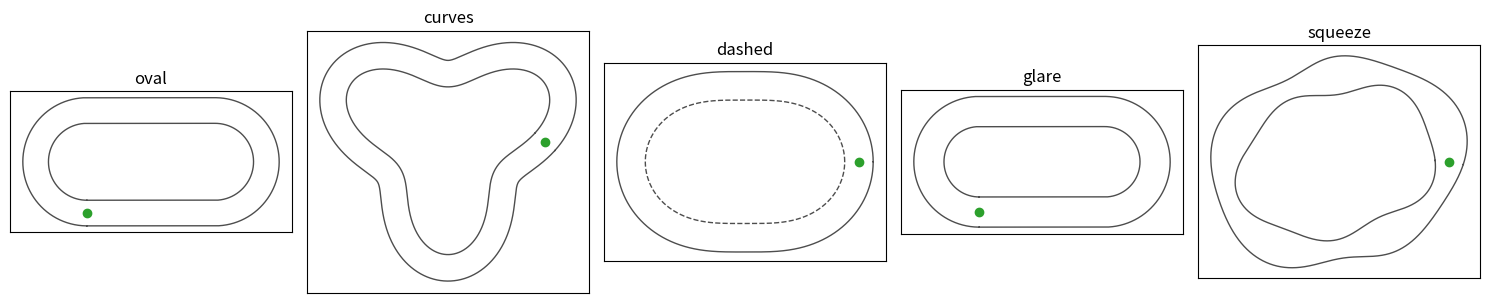
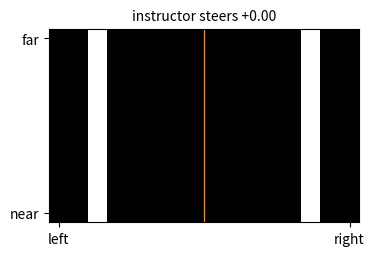

Python code for these plots, in order: (Note: this script raises an exception after producing the figures.)
# Load the tools for this lab. numpy does the math, matplotlib draws the
# pictures, scipy finds the nearest point of the lane quickly.

import numpy as np
import matplotlib.pyplot as plt
from scipy.spatial import cKDTree

print("Ready.")

# @title The world: lanes and tracks (run it, no need to read it)

LANE_WIDTH = 0.6     # meters between the two painted lines
LINE_WIDTH = 0.07    # width of one painted line
SPEED = 0.5          # the robot always drives at 0.5 m/s
DT = 0.05            # one simulation step is 50 ms
MAX_STEER = 3.0      # steering limit in rad/s, positive turns left


class Track:
    def __init__(self, name, centerline, width=LANE_WIDTH, dashed=False, glare=0.0):
        self.name = name
        self.xy = centerline
        self.width = np.zeros(len(centerline)) + width
        self.dashed = dashed
        self.glare = glare

        # Direction of the lane, and the "left" direction, at every point
        step = np.roll(centerline, -1, axis=0) - centerline
        seg = np.linalg.norm(step, axis=1)
        self.tangent = step / seg[:, None]
        self.normal = np.stack([-self.tangent[:, 1], self.tangent[:, 0]], axis=1)

        # Distance along the lane, and a fast nearest point lookup
        self.s = np.concatenate([[0.0], np.cumsum(seg)[:-1]])
        self.length = seg.sum()
        self.tree = cKDTree(centerline)

    def locate(self, points):
        # Nearest lane point for each point, and the signed distance from
        # the lane center (positive means left of the center)
        _, i = self.tree.query(points)
        offset = np.einsum("ij,ij->i", points - self.xy[i], self.normal[i])
        return i, offset


def stadium(straight, radius, n=3000):
    # Two straights joined by two half circles, driven counterclockwise
    arc = np.pi * radius
    half = straight / 2
    s = np.linspace(0, 2 * straight + 2 * arc, n, endpoint=False)
    pts = np.zeros((n, 2))

    a = s < straight
    pts[a] = np.stack([s[a] - half, np.full(a.sum(), -radius)], axis=1)

    b = (s >= straight) & (s < straight + arc)
    ang = -np.pi / 2 + (s[b] - straight) / radius
    pts[b] = np.stack([half + radius * np.cos(ang), radius * np.sin(ang)], axis=1)

    c = (s >= straight + arc) & (s < 2 * straight + arc)
    pts[c] = np.stack([half - (s[c] - straight - arc), np.full(c.sum(), radius)], axis=1)

    d = s >= 2 * straight + arc
    ang = np.pi / 2 + (s[d] - 2 * straight - arc) / radius
    pts[d] = np.stack([-half + radius * np.cos(ang), radius * np.sin(ang)], axis=1)

    return pts


def wavy_loop(radius, wiggle, lobes, phase=0.0, n=3000):
    # A closed loop whose radius goes in and out, giving left and right bends
    phi = np.linspace(0, 2 * np.pi, n, endpoint=False)
    r = radius * (1 + wiggle * np.sin(lobes * phi + phase))
    return np.stack([r * np.cos(phi), r * np.sin(phi)], axis=1)


phi = np.linspace(0, 2 * np.pi, 3000, endpoint=False)

TRACKS = {
    "oval":    Track("oval", stadium(3.0, 1.2)),
    "curves":  Track("curves", wavy_loop(2.2, 0.30, 3)),
    "dashed":  Track("dashed", wavy_loop(2.0, 0.20, 2, np.pi / 2), dashed=True),
    "glare":   Track("glare", stadium(2.5, 1.0), glare=0.08),
    "squeeze": Track("squeeze", wavy_loop(2.1, 0.15, 2, 1.0), width=LANE_WIDTH + 0.2 * np.sin(5 * phi)),
}

print("Tracks:", ", ".join(TRACKS))

# @title The robot and its camera (run it, no need to read it)

ROWS, COLS = 10, 16

# Where every camera pixel looks, in meters, measured from the robot.
# FORWARD: how far ahead (top row is far, bottom row is near).
# LATERAL: how far to the left (left columns are positive).
FORWARD = np.repeat(np.linspace(1.0, 0.1, ROWS)[:, None], COLS, axis=1)
LATERAL = np.repeat(np.linspace(0.4, -0.4, COLS)[None, :], ROWS, axis=0)

MOUNT = {"shift": 0.0, "yaw": 0.0, "wiring": None}   # how the camera sits on the robot


def camera(track, x, y, heading, rng=None):
    # Where each pixel really looks relative to the robot
    c, s = np.cos(MOUNT["yaw"]), np.sin(MOUNT["yaw"])
    fwd = c * FORWARD - s * LATERAL
    left = s * FORWARD + c * LATERAL + MOUNT["shift"]

    # ... and where that is in the world
    c, s = np.cos(heading), np.sin(heading)
    px = x + c * fwd - s * left
    py = y + s * fwd + c * left
    i, offset = track.locate(np.stack([px.ravel(), py.ravel()], axis=1))

    # A pixel is white if it lands on one of the two painted lines
    half = track.width[i] / 2
    on_left = np.abs(offset - half) < LINE_WIDTH / 2
    on_right = np.abs(offset + half) < LINE_WIDTH / 2
    if track.dashed:
        on_left &= (track.s[i] % 0.45) < 0.30
    image = (on_left | on_right).astype(float).reshape(ROWS, COLS)

    # Sun glare: random white pixels
    if track.glare > 0 and rng is not None:
        image = np.maximum(image, rng.random(image.shape) < track.glare)

    # A wrongly plugged cable delivers the pixels in a different order
    if MOUNT["wiring"] is not None:
        image = image.ravel()[MOUNT["wiring"]].reshape(ROWS, COLS)

    return image


def pose_on_track(track, at_m=0.0, offset=0.0, heading=0.0):
    # A robot pose: at_m meters along the lane, offset meters left of the
    # center, heading radians turned left relative to the lane
    i = min(np.searchsorted(track.s, at_m % track.length), len(track.xy) - 1)
    x, y = track.xy[i] + offset * track.normal[i]
    lane_heading = np.arctan2(track.tangent[i, 1], track.tangent[i, 0])
    return x, y, lane_heading + heading


def instructor(track, x, y, heading, lookahead=0.6):
    # A driver who knows exactly where the lane is. It aims at the lane
    # center 0.6 m ahead and steers along a circle that hits that point.
    i, _ = track.locate(np.array([[x, y]]))
    j = (i[0] + int(lookahead / track.length * len(track.xy))) % len(track.xy)

    dx, dy = track.xy[j] - (x, y)
    ahead = np.cos(heading) * dx + np.sin(heading) * dy
    left = -np.sin(heading) * dx + np.cos(heading) * dy

    return 2 * SPEED * left / (ahead ** 2 + left ** 2)


def drive(driver, track_name, seed=0):
    # Drive one lap. The driver only ever sees the camera image.
    track = TRACKS[track_name]
    rng = np.random.default_rng(seed)
    x, y, heading = pose_on_track(track)
    last, _ = track.locate(np.array([[x, y]]))
    last = last[0]

    progress, offsets, path = 0.0, [], [(x, y)]
    status, image = "too slow", None
    n = len(track.xy)

    for _ in range(int(2 * track.length / SPEED / DT)):
        # Look, decide, move
        image = camera(track, x, y, heading, rng)
        steer = float(np.clip(driver(image), -MAX_STEER, MAX_STEER))
        x += SPEED * np.cos(heading) * DT
        y += SPEED * np.sin(heading) * DT
        heading += steer * DT
        path.append((x, y))

        # Measure progress along the lane and distance from its center
        i, offset = track.locate(np.array([[x, y]]))
        i, offset = i[0], offset[0]
        progress += ((i - last + n // 2) % n - n // 2) * track.length / n
        last = i
        offsets.append(abs(offset))

        if abs(offset) > track.width[i] / 2:
            status = "left the lane"
            break
        if progress >= track.length:
            status = "lap complete"
            break

    return {
        "status": status,
        "percent": float(np.clip(100 * progress / track.length, 0, 100)),
        "cm_from_center": 100 * float(np.mean(offsets)),
        "path": np.array(path),
        "last_image": image,
    }


def record_demonstrations(track_names=None, laps=2, wobble=2.4, seed=0):
    # The instructor drives every track. Its own steering wobbles on purpose,
    # so the data also shows how to recover from mistakes. We store every
    # camera image and the steering the instructor wanted at that moment.
    # wobble sets how strongly its hands shake, 0 is a perfect driver.
    rng = np.random.default_rng(seed)
    images, steering = [], []

    for name in track_names or TRACKS:
        track = TRACKS[name]
        for _ in range(laps):
            x, y, heading = pose_on_track(track, rng.random() * track.length)
            shake = 0.0

            for _ in range(int(track.length / SPEED / DT)):
                images.append(camera(track, x, y, heading, rng).ravel())
                wanted = instructor(track, x, y, heading)
                steering.append(wanted)

                shake = 0.9 * shake + 0.1 * rng.normal(0, wobble)
                steer = np.clip(wanted + shake, -MAX_STEER, MAX_STEER)
                x += SPEED * np.cos(heading) * DT
                y += SPEED * np.sin(heading) * DT
                heading += steer * DT

                # Too far off? Put the robot back on the center line.
                i, offset = track.locate(np.array([[x, y]]))
                if abs(offset[0]) > 0.45 * track.width[i[0]]:
                    x, y, heading = pose_on_track(track, track.s[i[0]])

    return np.array(images), np.array(steering)


print("Camera:", ROWS, "rows x", COLS, "columns")

# @title Tools to look at things (run it, no need to read it)

def draw_track(ax, track):
    for side in (1, -1):
        edge = track.xy + side * (track.width[:, None] / 2) * track.normal
        style = "--" if (track.dashed and side == 1) else "-"
        ax.plot(*np.vstack([edge, edge[:1]]).T, style, color="0.3", lw=1)
    ax.set_aspect("equal")
    ax.set_xticks([])
    ax.set_yticks([])


def draw_image(ax, image, title=""):
    ax.imshow(image, cmap="gray", vmin=0, vmax=1)
    ax.axvline(COLS / 2 - 0.5, color="tab:orange", lw=1)
    ax.set_xticks([0, COLS - 1], ["left", "right"])
    ax.set_yticks([0, ROWS - 1], ["far", "near"])
    ax.set_title(title, fontsize=10)


def show_tracks():
    fig, axes = plt.subplots(1, len(TRACKS), figsize=(15, 3.2))
    for ax, track in zip(axes, TRACKS.values()):
        draw_track(ax, track)
        ax.plot(*track.xy[0], "o", color="tab:green")
        ax.set_title(track.name)
    plt.tight_layout()
    plt.show()


def look(offset_cm=0, heading_deg=0, track="oval", at_m=1.0, driver=None):
    # Park the robot somewhere and look through its camera
    t = TRACKS[track]
    x, y, heading = pose_on_track(t, at_m, offset_cm / 100, np.radians(heading_deg))
    image = camera(t, x, y, heading, np.random.default_rng(0))

    title = f"instructor steers {instructor(t, x, y, heading):+.2f}"
    if driver is not None:
        title += f",  you steer {driver(image):+.2f}"

    fig, ax = plt.subplots(figsize=(4, 2.8))
    draw_image(ax, image, title)
    plt.show()
    return image


def show_drive(driver, track_name):
    # Drive one lap and show the path, and the last camera image
    result = drive(driver, track_name)

    fig, axes = plt.subplots(1, 2, figsize=(10, 3.6), gridspec_kw={"width_ratios": [1.6, 1]})
    draw_track(axes[0], TRACKS[track_name])
    axes[0].plot(*result["path"].T, color="tab:red", lw=1.5)
    axes[0].plot(*result["path"][-1], "x", color="tab:red", ms=12, mew=3)
    axes[0].set_title(f"{track_name}: {result['status']} ({result['percent']:.0f}%)")
    draw_image(axes[1], result["last_image"], "last camera image")
    plt.tight_layout()
    plt.show()


def show_maps(maps):
    # Red pixels push the steering left, blue pixels push it right. The
    # color scale ignores a few extreme pixels so the pattern stays visible.
    fig, axes = plt.subplots(1, len(maps), figsize=(4.2 * len(maps), 2.8))
    for ax, (name, weights) in zip(np.atleast_1d(axes), maps.items()):
        top = np.percentile(np.abs(weights), 95) or 1.0
        ax.imshow(weights, cmap="RdBu_r", vmin=-top, vmax=top)
        ax.axvline(COLS / 2 - 0.5, color="0.5", lw=1)
        ax.set_xticks([0, COLS - 1], ["left", "right"])
        ax.set_yticks([0, ROWS - 1], ["far", "near"])
        ax.set_title(name, fontsize=10)
    plt.tight_layout()
    plt.show()


show_tracks()

# The robot in the center of the lane, pointing along it.

image = look(offset_cm=0, heading_deg=0)

# Exercise 1. Fill in the TODO. image and weights are both numpy arrays
# of shape (ROWS, COLS). Useful pieces: a * b multiplies two arrays element
# by element, np.sum(a) adds up all elements of an array.

def steer_from_map(image, weights):
    # TODO: multiply every pixel by its weight and add everything up
    steering = 0.0
    return steering

# Run this cell to check your function.

test_image = np.zeros((ROWS, COLS))
test_image[9, 2] = 1
test_image[5, 12] = 1

test_weights = np.zeros((ROWS, COLS))
test_weights[9, 2] = 0.5
test_weights[5, 12] = -2.0
test_weights[0, 0] = 7.0

assert abs(steer_from_map(test_image, test_weights) - (-1.5)) < 1e-9, "expected 0.5 - 2.0 = -1.5"
assert steer_from_map(np.zeros((ROWS, COLS)), test_weights) == 0, "a black image should give zero"

print("All checks passed. Pixels times weights.")

# Solution for Exercise 1.

def steer_from_map(image, weights):
    return float(np.sum(image * weights))

# Turn a weight map into a driver: a function from image to steering.
# Nothing to change here.

def map_driver(weights):
    return lambda image: steer_from_map(image, weights)

# Your playground. Change the numbers and rerun.

image = look(offset_cm=10, heading_deg=0)

# Your answers.
#
# 1.
# 2.
# 3.
# 4.

# Exercise 3. Fill in the TODO with a weight map of shape (ROWS, COLS).

my_map = np.zeros((ROWS, COLS))   # TODO

# Run this cell to check your map.

def steer_at(offset_cm, heading_deg):
    t = TRACKS["oval"]
    x, y, heading = pose_on_track(t, 1.0, offset_cm / 100, np.radians(heading_deg))
    return steer_from_map(camera(t, x, y, heading), my_map)


assert abs(steer_at(0, 0)) < 0.05, "a centered robot should barely steer"
assert steer_at(10, 0) < -0.05, "drifted left: it should steer right (negative)"
assert steer_at(-10, 0) > 0.05, "drifted right: it should steer left (positive)"
assert steer_at(0, 15) < -0.05, "turned left: it should steer right (negative)"

print("All checks passed. Now drive it.")

# Drive one lap of the oval. The red line is the path, the cross marks
# where the run ended. Tune my_map until the lap is complete.

show_drive(map_driver(my_map), "oval")

# Solution for Exercise 3. Each pixel pulls the steering toward its own
# side, as strongly as it is far from the middle. Added up over all white
# pixels, this points to the average position of the lines, which is the
# lane center. The factor 2.0 is the gain: how hard to steer.

my_map = 2.0 * LATERAL

show_maps({"Exercise 3 solution": my_map})
show_drive(map_driver(my_map), "oval")

# The challenge scorer. The same driver always gets exactly the same
# score, so improvements are real. Nothing to change here.

def evaluate(driver):
    total = 0.0
    print(f"{'track':10}{'result':24}{'cm from center':>15}")

    for name in TRACKS:
        r = drive(driver, name)
        if r["status"] == "lap complete":
            total += r["cm_from_center"]
            print(f"{name:10}{'lap complete':24}{r['cm_from_center']:>15.1f}")
        else:
            total += 30
            result = f"{r['status']} at {r['percent']:.0f}%"
            print(f"{name:10}{result:24}{'30 (penalty)':>15}")

    score = total / len(TRACKS)
    print(f"\nscore: {score:.1f}")
    return score


score = evaluate(map_driver(2.0 * LATERAL))

# A robot that drifted 15 cm to the left and is turned 10 degrees left.
# Only the left line is in view, and it slants across the picture.

image = look(offset_cm=15, heading_deg=10)

# Element by element math, then add everything up
print("sum of image * LATERAL:  ", np.sum(image * LATERAL))
print("white pixels:            ", image.sum())

# Slicing: image[rows, columns], and ':' means "all of them"
near = image[7:, :]                  # the three nearest rows
left_half = image[:, :COLS // 2]     # the eight left columns
print("white pixels, near rows: ", near.sum())
print("white pixels, left half: ", left_half.sum())

# Masks: True/False arrays that select pixels
print("white pixels left of center:", image[LATERAL > 0].sum())

# np.where(condition, a, b) takes a where the condition is True, else b.
# np.sign gives +1 for positive numbers and -1 for negative ones.
side = np.where(LATERAL > 0, 1.0, -1.0)
print("np.where and np.sign agree:", np.all(side == np.sign(LATERAL)))

# np.nonzero: which columns are white in one row
cols = np.nonzero(image[ROWS - 1])[0]
print("nearest row, white columns:", cols, " at", LATERAL[ROWS - 1, cols], "m")

# A loop over the rows works too
for r in range(ROWS):
    cols = np.nonzero(image[r])[0]
    if len(cols) > 0:
        print(f"row {r}: white pixels {len(cols)}, average position {LATERAL[r, cols].mean():+.2f} m")

# Challenge 1. Your driver. Start from your map and improve it.

def my_driver(image):
    return steer_from_map(image, my_map)


score = evaluate(my_driver)

# Your debugging playground.

show_drive(my_driver, "curves")

# Sample solution: every white pixel votes for a lane center 30 cm to its
# inner side. A pixel left of the middle says "the center is 30 cm to my
# right", so its weight is LATERAL - 0.3. Right of the middle: LATERAL + 0.3.

sample_map = 2.0 * (LATERAL - 0.3 * np.sign(LATERAL))


def sample_driver(image):
    return steer_from_map(image, sample_map)


show_maps({"sample solution": sample_map})
score = evaluate(sample_driver)

# Record the instructor. This takes a few seconds.

X, y = record_demonstrations()

print("X:", X.shape, "  one row per camera image")
print("y:", y.shape, "  one steering command per image")

# Exercise 4. Fill in the TODO.

def learn_map(X, y):
    # TODO: find the weights w that make X @ w as close to y as possible
    w = np.zeros(X.shape[1])
    return w.reshape(ROWS, COLS)

# Run this cell to check your learner.

learned_map = learn_map(X, y)
error = np.sqrt(np.mean((X @ learned_map.ravel() - y) ** 2))

assert learned_map.shape == (ROWS, COLS), "the map should have shape (ROWS, COLS)"
assert error < 0.4, f"predictions are far from the instructor, error {error:.2f}"

print(f"All checks passed. Average steering error: {error:.2f} rad/s")

# Solution for Exercise 4.

def learn_map(X, y):
    w = np.linalg.lstsq(X, y, rcond=None)[0]
    return w.reshape(ROWS, COLS)

# Learn a map from the recordings and run the challenge with it.

learned_map = learn_map(X, y)
score = evaluate(map_driver(learned_map))

# Painted by people on the left, learned from examples on the right.
# Red pixels push the steering left, blue pixels push it right.

show_maps({
    "Exercise 3 solution": my_map,
    "sample solution": sample_map,
    "learned": learned_map,
})

# A second recording, only for testing. The learner never sees it.

X_test, y_test = record_demonstrations(seed=1)


def steering_error(weights, X, y):
    # How far the map's steering is from the instructor's, on average
    return np.sqrt(np.mean((X @ weights.ravel() - y) ** 2))


print("Test images:", len(y_test))

# Learn from only n of the recorded images. Change n and rerun.

n = 5000

picked = np.random.default_rng(1).permutation(len(y))[:n]
small_map = learn_map(X[picked], y[picked])

print(f"learned from {len(picked)} images")
print(f"error on the images it learned from: {steering_error(small_map, X[picked], y[picked]):.2f}")
print(f"error on images it has never seen:   {steering_error(small_map, X_test, y_test):.2f}\n")

score = evaluate(map_driver(small_map))

# Challenge 2. Your recording. Change the three settings and rerun.

X_mine, y_mine = record_demonstrations(
    track_names=["oval"],
    laps=2,
    wobble=0.0,
)

my_learned_map = learn_map(X_mine, y_mine)

print(f"{len(y_mine)} images, error on them: {steering_error(my_learned_map, X_mine, y_mine):.2f}\n")
score = evaluate(map_driver(my_learned_map))

# Your debugging playground.

show_drive(map_driver(my_learned_map), "curves")

# Sample solution: all five tracks, and an instructor whose hands shake
# only a little. The robot gets to see every kind of road, and it sees
# what the lane looks like from slightly wrong places, together with the
# steering that brings it back. With a large wobble the recording fills up
# with situations far from the lane center, and one map has to fit them all.

X_sample, y_sample = record_demonstrations(
    track_names=["oval", "curves", "dashed", "glare", "squeeze"],
    laps=2,
    wobble=1.0,
)

sample_learned_map = learn_map(X_sample, y_sample)
score = evaluate(map_driver(sample_learned_map))

# @title Switch robots (run it, no peeking at the numbers)

def use_new_robot():
    MOUNT.update(shift=0.12, yaw=-0.15, wiring=None)
    print("Now driving the new robot.")


def use_third_robot():
    MOUNT.update(shift=0.0, yaw=0.0, wiring=np.random.default_rng(71).permutation(ROWS * COLS))
    print("Now driving the third robot.")


def use_old_robot():
    MOUNT.update(shift=0.0, yaw=0.0, wiring=None)
    print("Now driving the old robot.")


use_new_robot()

print("\nYour Challenge 1 driver:")
evaluate(my_driver)

print("\nThe learned map from Part 3:")
score = evaluate(map_driver(learned_map))

# What does the new camera see when the robot is perfectly centered?

image = look(offset_cm=0, heading_deg=0)

# Record on the new robot, learn, evaluate. That is all.

X_new, y_new = record_demonstrations()
new_learned_map = learn_map(X_new, y_new)

score = evaluate(map_driver(new_learned_map))

# Switch to the third robot and look through its camera. The robot sits
# in the center of the lane, pointing along it.

use_third_robot()

image = look(offset_cm=0, heading_deg=0)

# How do the old drivers do with this camera?

print("The Challenge 1 sample solution:")
evaluate(sample_driver)

print("\nThe learned map from Part 3:")
score = evaluate(map_driver(learned_map))

# Record on the third robot, learn, evaluate.

X_third, y_third = record_demonstrations()
third_learned_map = learn_map(X_third, y_third)

score = evaluate(map_driver(third_learned_map))

show_maps({
    "learned in Part 3": learned_map,
    "learned, third robot": third_learned_map,
})

# Back to the second robot. What does its camera see when the robot is
# perfectly centered?

use_new_robot()

image = look(offset_cm=0, heading_deg=0)

# Extra challenge. Your driver for the second robot. Start from your
# Challenge 1 driver and fix it.

def my_new_driver(image):
    return my_driver(image)


score = evaluate(my_new_driver)

# Sample solution. Measured with look(): in the near rows the lines appear
# about 12 cm too far right, so a = 0.12. Far rows are shifted about 15 cm
# less per meter of distance, so b = -0.15.

TRUE_LATERAL = LATERAL + 0.12 - 0.15 * FORWARD
sample_new_map = 2.0 * (TRUE_LATERAL - 0.3 * np.sign(TRUE_LATERAL))


def sample_new_driver(image):
    return steer_from_map(image, sample_new_map)


score = evaluate(sample_new_driver)

show_maps({
    "sample solution, second robot": sample_new_map,
    "learned, second robot": new_learned_map,
})
